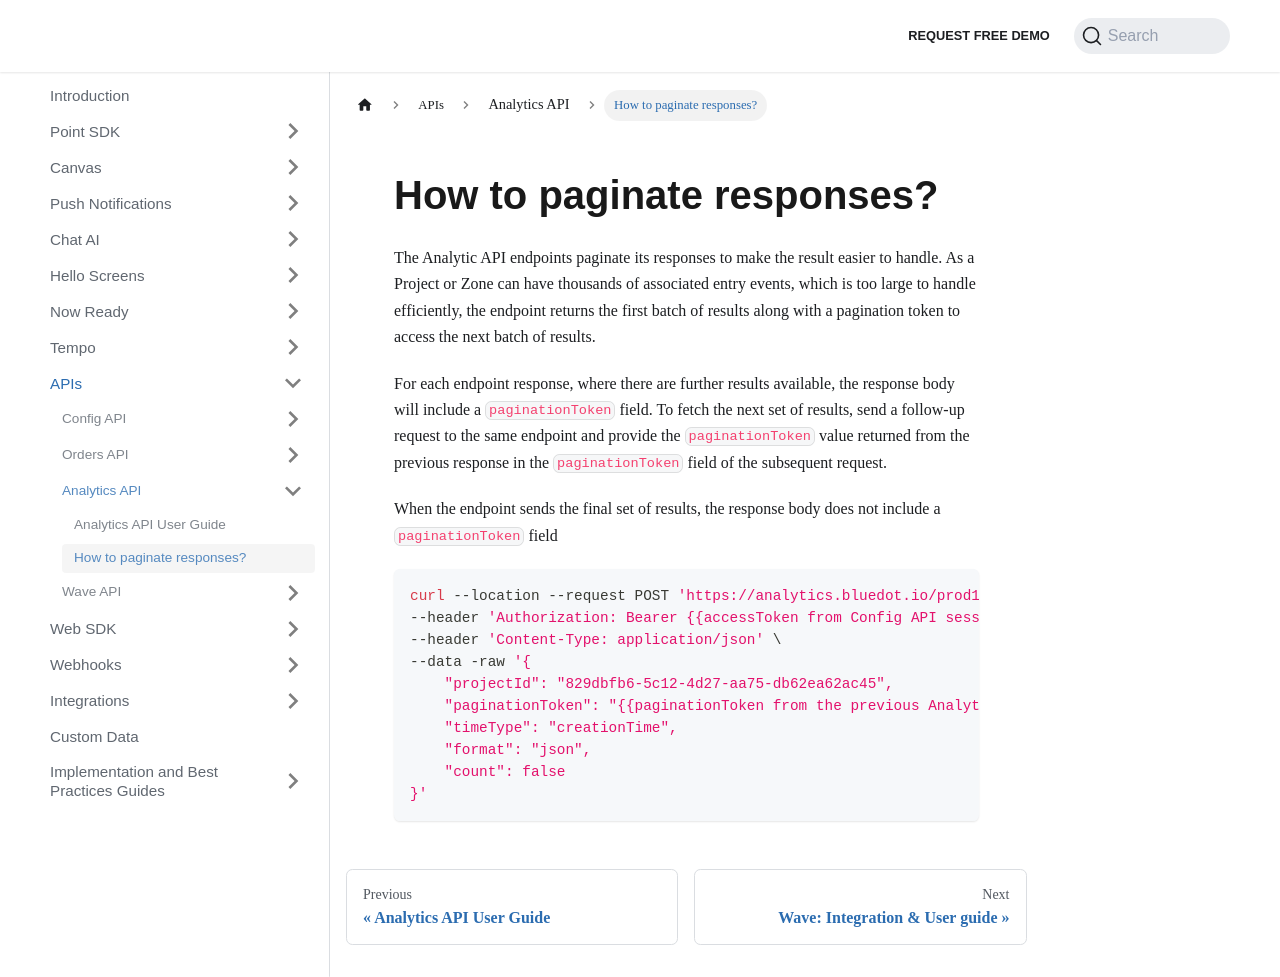

repository: Bluedot-Innovation/documentation · page: APIs/Analytics API/How to paginate responses.html · generator: docusaurus

How to paginate responses?
==========================

The Analytic API endpoints paginate its responses to make the result easier to handle. As a Project or Zone can have thousands of associated entry events, which is too large to handle efficiently, the endpoint returns the first batch of results along with a pagination token to access the next batch of results.

For each endpoint response, where there are further results available, the response body will include a `paginationToken` field. To fetch the next set of results, send a follow-up request to the same endpoint and provide the `paginationToken` value returned from the previous response in the `paginationToken` field of the subsequent request.

When the endpoint sends the final set of results, the response body does not include a `paginationToken` field

```sh
curl \--location \--request POST 'https://analytics.bluedot.io/prod1/entry/\_search' \\
--header 'Authorization: Bearer {{accessToken from Config API session endpoint response}}' \\
--header 'Content-Type: application/json' \\
--data -raw '{
    "projectId": "829dbfb6-5c12-4d27-aa75-db62ea62ac45",
    "paginationToken": "{{paginationToken from the previous Analytics API entry/\_search response}}",
    "timeType": "creationTime",
    "format": "json",
    "count": false
}'
```
